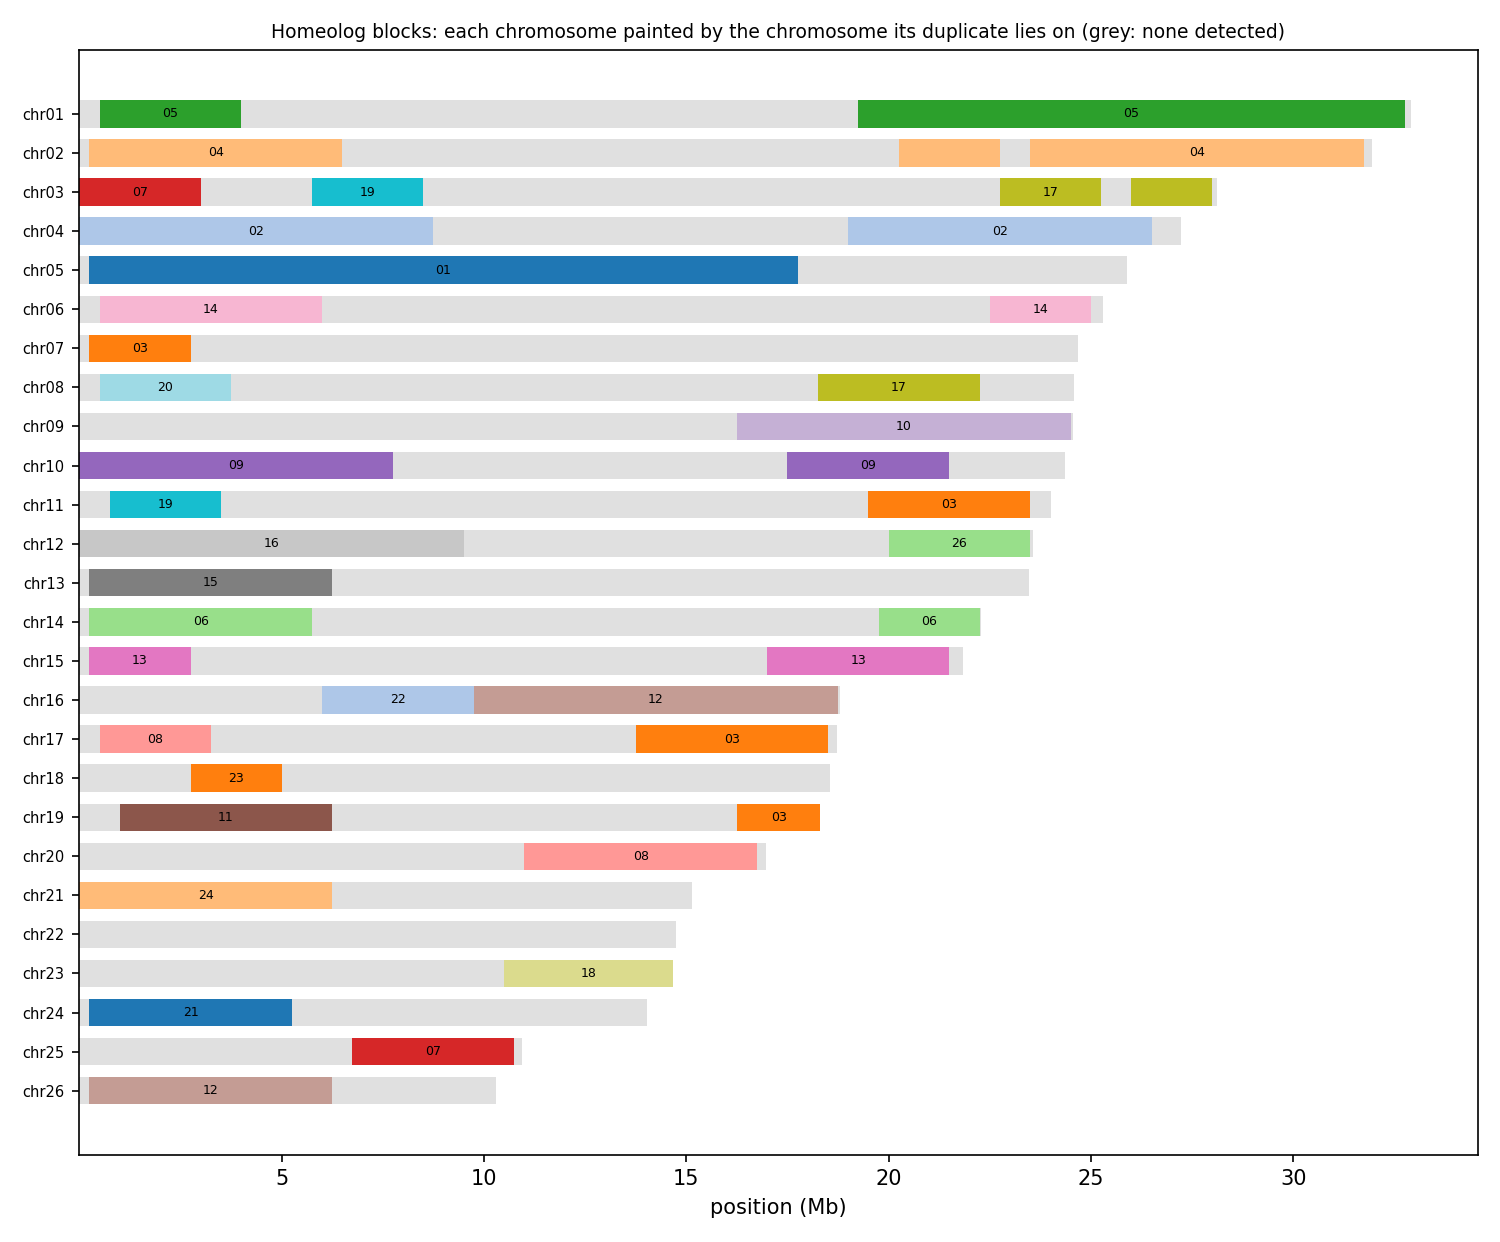

The table this chart was drawn from, first rows:
anchor	chrom	win_start	win_end	best	best_dist	second	second_dist	median_dist	z	homeolog_like
HAP1_chr01	chr01	1	250000	chr05	0.04541	chr08	0.06613	0.1002	1.31	no
HAP1_chr01	chr01	250001	500000	chr05	0.06371	chr08	0.08481	0.09633	2.66	no
HAP1_chr01	chr01	500001	750000	chr05	0.06920	chr10	0.1163	0.1249	9.34	yes
HAP1_chr01	chr01	750001	1000000	chr05	0.06133	chr13	0.09737	0.1032	9.18	yes
HAP1_chr01	chr01	1000001	1250000	chr05	0.05518	chr02	0.07537	0.08178	4.66	yes
HAP1_chr01	chr01	1250001	1500000	chr05	0.06842	chr09	0.1229	0.1492	7.29	yes
HAP1_chr01	chr01	1500001	1750000	chr05	0.06687	chr02	0.08631	0.1013	5.77	yes
HAP1_chr01	chr01	1750001	2000000	chr05	0.06477	chr02	0.08336	0.08953	4.68	yes
HAP1_chr01	chr01	2000001	2250000	chr05	0.07144	chr15	0.1116	0.117	8.42	yes
HAP1_chr01	chr01	2250001	2500000	chr05	0.06972	chr15	0.09020	0.1015	5.40	yes
HAP1_chr01	chr01	2500001	2750000	chr15	0.08150	chr05	0.08286	0.1102	2.93	no
HAP1_chr01	chr01	2750001	3000000	chr05	0.07019	chr02	0.09860	0.1124	8.03	yes
HAP1_chr01	chr01	3000001	3250000	chr05	0.06390	chr09	0.07075	0.07515	2.50	no
HAP1_chr01	chr01	3250001	3500000	chr05	0.07123	chr04	0.09552	0.1012	4.39	yes
HAP1_chr01	chr01	3500001	3750000	chr02	0.05588	chr05	0.05830	0.06267	1.66	no
HAP1_chr01	chr01	3750001	4000000	chr05	0.06704	chr02	0.07986	0.08544	4.18	yes
HAP1_chr01	chr01	4000001	4250000	chr05	0.06179	chr02	0.06589	0.07070	2.07	no
HAP1_chr01	chr01	4250001	4500000	chr05	0.06262	chr02	0.06343	0.07099	1.21	no
HAP1_chr01	chr01	4500001	4750000	chr02	0.06267	chr09	0.06410	0.07146	1.70	no
HAP1_chr01	chr01	4750001	5000000	chr05	0.08082	chr02	0.08417	0.09295	2.38	no
HAP1_chr01	chr01	5000001	5250000	chr05	0.07357	chr04	0.07896	0.08520	2.80	no
HAP1_chr01	chr01	5250001	5500000	chr05	0.07273	chr12	0.07507	0.08499	1.70	no
HAP1_chr01	chr01	5500001	5750000	chr05	0.06040	chr02	0.07444	0.08067	5.52	yes
HAP1_chr01	chr01	5750001	6000000	chr05	0.05399	chr02	0.06193	0.06642	2.62	no
HAP1_chr01	chr01	6000001	6250000	chr05	0.07234	chr02	0.07971	0.08568	3.04	yes
HAP1_chr01	chr01	6250001	6500000	chr05	0.08168	chr09	0.08844	0.09585	2.10	no
HAP1_chr01	chr01	6500001	6750000	chr05	0.06700	chr02	0.07094	0.07684	1.95	no
HAP1_chr01	chr01	6750001	7000000	chr05	0.07196	chr09	0.07569	0.08088	1.85	no
HAP1_chr01	chr01	7000001	7250000	chr02	0.05790	chr05	0.05885	0.06507	1.32	no
HAP1_chr01	chr01	7250001	7500000	chr04	0.05726	chr03	0.05804	0.06216	1.36	no
HAP1_chr01	chr01	7500001	7750000	chr11	0.06788	chr05	0.07691	0.08639	3.36	yes
HAP1_chr01	chr01	7750001	8000000	chr02	0.07046	chr09	0.07119	0.07560	1.16	no
HAP1_chr01	chr01	8000001	8250000	chr02	0.06028	chr13	0.06132	0.06854	1.74	no
HAP1_chr01	chr01	8250001	8500000	chr03	0.06278	chr09	0.06328	0.06959	1.70	no
HAP1_chr01	chr01	8500001	8750000	chr05	0.06971	chr02	0.07043	0.07684	1.59	no
HAP1_chr01	chr01	8750001	9000000	chr02	0.06381	chr05	0.06457	0.07056	1.32	no
HAP1_chr01	chr01	9000001	9250000	chr02	0.05930	chr05	0.06078	0.06638	1.67	no
HAP1_chr01	chr01	9250001	9500000	chr02	0.06600	chr05	0.06745	0.07260	2.15	no
HAP1_chr01	chr01	9500001	9750000	chr02	0.06473	chr03	0.06487	0.07109	1.97	no
HAP1_chr01	chr01	9750001	10000000	chr02	0.06902	chr05	0.07020	0.07615	2.14	no
HAP1_chr01	chr01	10000001	10250000	chr04	0.07985	chr02	0.08025	0.08786	1.16	no
HAP1_chr01	chr01	10250001	10500000	chr02	0.07062	chr03	0.07256	0.07777	1.41	no
HAP1_chr01	chr01	10500001	10750000	chr02	0.05601	chr04	0.05684	0.06009	1.21	no
HAP1_chr01	chr01	10750001	11000000	chr02	0.06441	chr05	0.06573	0.07054	1.78	no
HAP1_chr01	chr01	11000001	11250000	chr03	0.05664	chr06	0.05745	0.06874	1.22	no
HAP1_chr01	chr01	11250001	11500000	chr02	0.06742	chr14	0.06852	0.07478	1.55	no
HAP1_chr01	chr01	11500001	11750000	chr02	0.05246	chr11	0.05303	0.05633	1.02	no
HAP1_chr01	chr01	11750001	12000000	chr02	0.04353	chr03	0.04408	0.04743	1.09	no
HAP1_chr01	chr01	12000001	12250000	chr04	0.07398	chr13	0.07458	0.07939	1.30	no
HAP1_chr01	chr01	12250001	12500000	chr03	0.04921	chr05	0.05067	0.07457	1.38	no
HAP1_chr01	chr01	12500001	12750000	chr05	0.01622	chr18	0.01679	0.06636	0.77	no
HAP1_chr01	chr01	12750001	13000000	chr18	0.01769	chr05	0.01779	0.06837	0.82	no
HAP1_chr01	chr01	13000001	13250000	chr03	0.01909	chr18	0.02047	0.07134	0.84	no
HAP1_chr01	chr01	13250001	13500000	chr03	0.02090	chr05	0.02290	0.06598	0.84	no
HAP1_chr01	chr01	13500001	13750000	chr03	0.02139	chr18	0.02311	0.06569	0.83	no
HAP1_chr01	chr01	13750001	14000000	chr03	0.01987	chr18	0.01994	0.06307	0.79	no
HAP1_chr01	chr01	14000001	14250000	chr18	0.01874	chr03	0.01911	0.06001	0.79	no
HAP1_chr01	chr01	14250001	14500000	chr03	0.02147	chr18	0.02336	0.07041	0.84	no
HAP1_chr01	chr01	14500001	14750000	chr03	0.01888	chr18	0.01943	0.05758	0.79	no
HAP1_chr01	chr01	14750001	15000000	chr03	0.02173	chr05	0.02173	0.06727	0.79	no
... 2,176 more rows
